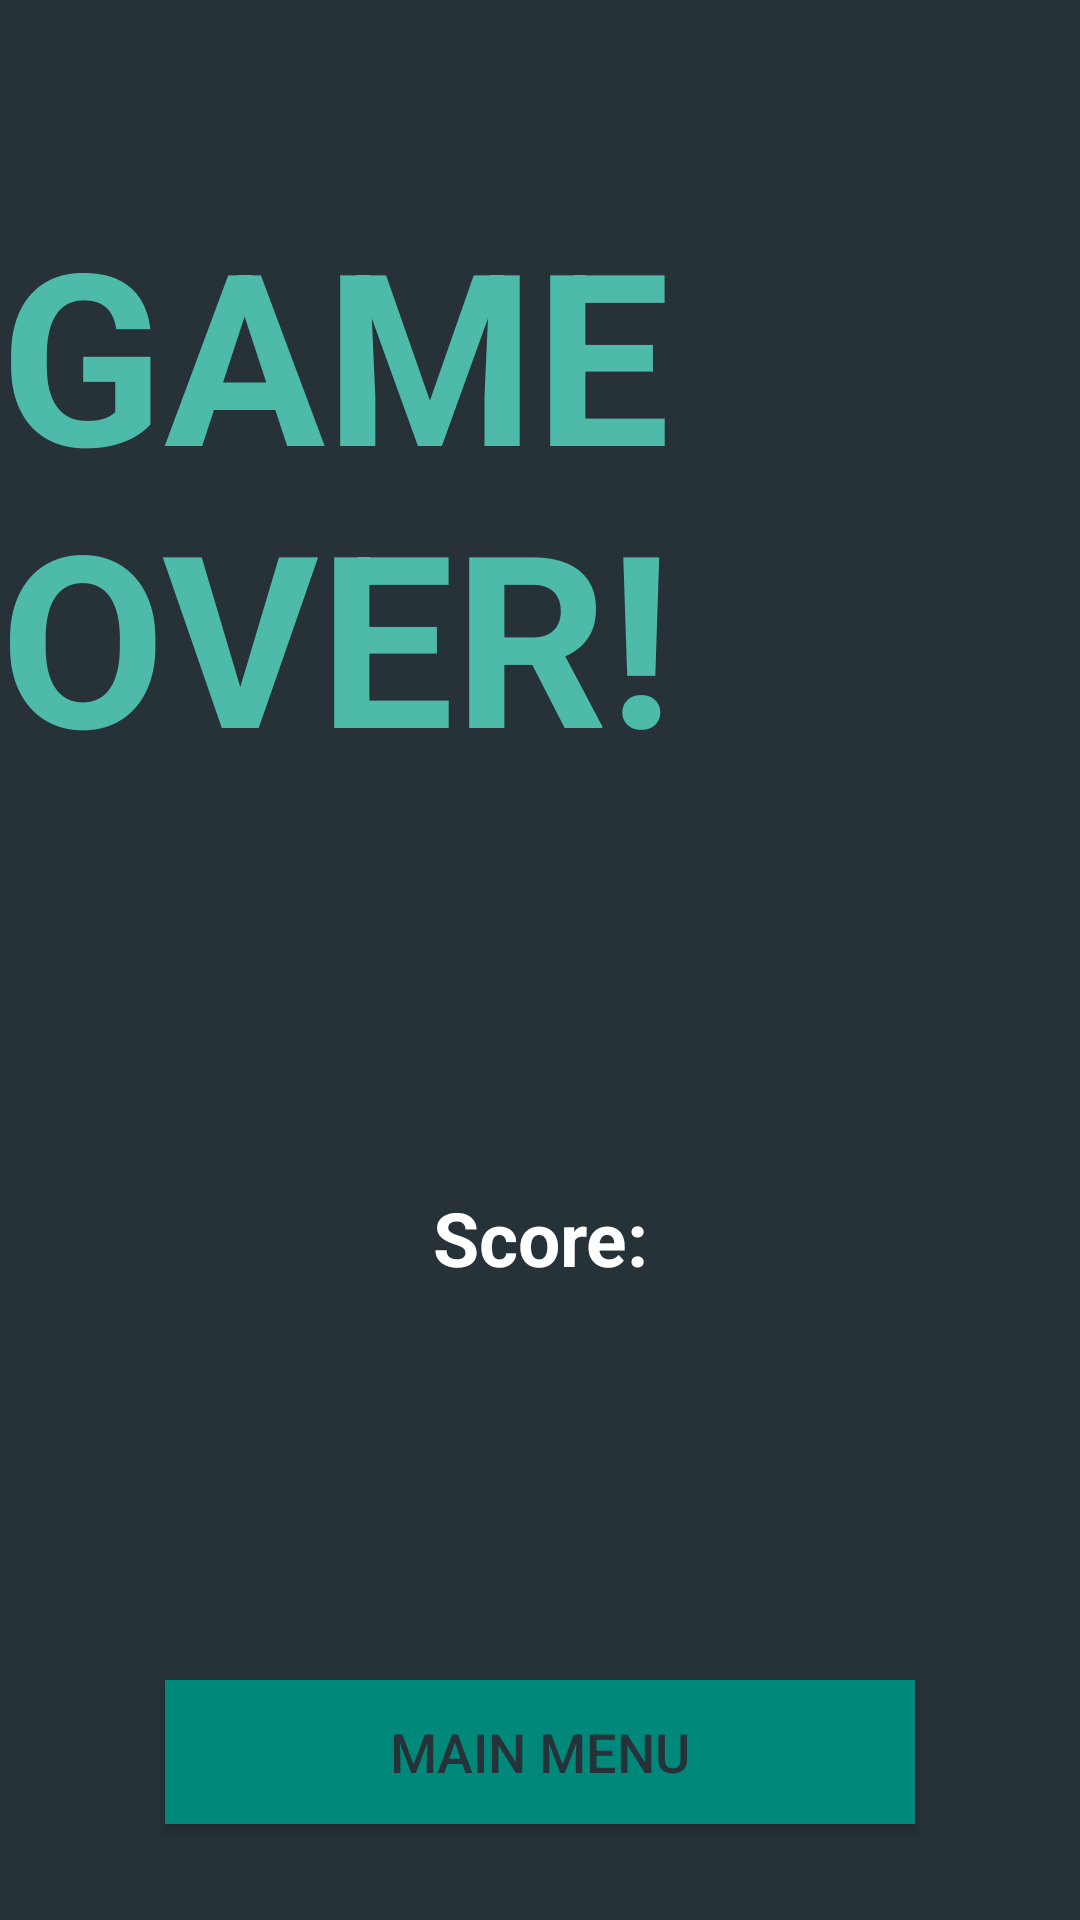

Write the Android layout XML for this screen, with the resource values it uses.
<!-- AndroidManifest.xml: application theme AppTheme -->
<!-- res/layout/gameover.xml -->
<?xml version="1.0" encoding="utf-8"?>
<android.support.constraint.ConstraintLayout
    xmlns:android="http://schemas.android.com/apk/res/android"
    xmlns:app="http://schemas.android.com/apk/res-auto"
    xmlns:tools="http://schemas.android.com/tools"
    android:layout_width="match_parent"
    android:layout_height="match_parent">

    <TextView
        android:id="@+id/gameover_text_view"
        android:layout_width="wrap_content"
        android:layout_height="wrap_content"
        android:layout_marginLeft="8dp"
        android:layout_marginRight="8dp"
        android:layout_marginTop="64dp"
        android:text="@string/game_over_text"
        android:textColor="@color/colorAccent"
        android:textSize="80sp"
        android:textStyle="bold"
        app:layout_constraintLeft_toLeftOf="parent"
        app:layout_constraintRight_toRightOf="parent"
        app:layout_constraintTop_toTopOf="parent" />

    <TextView
        android:id="@+id/gameover_score"
        android:layout_width="wrap_content"
        android:layout_height="wrap_content"
        android:layout_marginBottom="8dp"
        android:layout_marginLeft="8dp"
        android:layout_marginRight="8dp"
        android:layout_marginTop="8dp"
        android:text="@string/score_text"
        android:textColor="@android:color/background_light"
        android:textSize="25sp"
        android:textStyle="bold"
        app:layout_constraintBottom_toTopOf="@+id/main_menu_button2"
        app:layout_constraintHorizontal_bias="0.501"
        app:layout_constraintLeft_toLeftOf="parent"
        app:layout_constraintRight_toRightOf="parent"
        app:layout_constraintTop_toBottomOf="@+id/gameover_text_view" />

    <Button
        android:id="@+id/main_menu_button2"
        style="@style/Widget.AppCompat.Button.Colored"
        android:layout_width="250dp"
        android:layout_height="wrap_content"
        android:layout_marginBottom="32dp"
        android:layout_marginLeft="8dp"
        android:layout_marginRight="8dp"
        android:background="@color/colorPrimary"
        android:text="@string/main_menu_text"
        android:textColor="@color/colorBackground"
        android:textSize="18sp"
        app:layout_constraintBottom_toBottomOf="parent"
        app:layout_constraintLeft_toLeftOf="parent"
        app:layout_constraintRight_toRightOf="parent" />
</android.support.constraint.ConstraintLayout>
<!-- resources referenced by this layout -->
<resources>
  <color name="colorAccent">#4EbAAA</color>
  <color name="colorBackground">#263238</color>
  <color name="colorPrimary">#00897B</color>
  <string name="game_over_text">GAME OVER!</string>
  <string name="main_menu_text">Main Menu</string>
  <string name="score_text">Score:</string>
  <style name="AppTheme" parent="Theme.AppCompat.Light.DarkActionBar">
          
          <item name="colorPrimary">@color/colorPrimary</item>
          <item name="colorPrimaryDark">@color/colorPrimaryDark</item>
          <item name="colorAccent">@color/colorAccent</item>
          <item name="android:colorBackground">@color/colorBackground</item>
      </style>
  <color name="colorPrimaryDark">#005B4F</color>
</resources>
